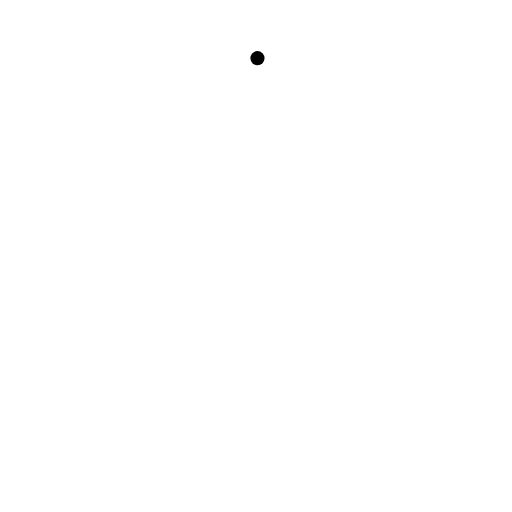
t = 0.00 s
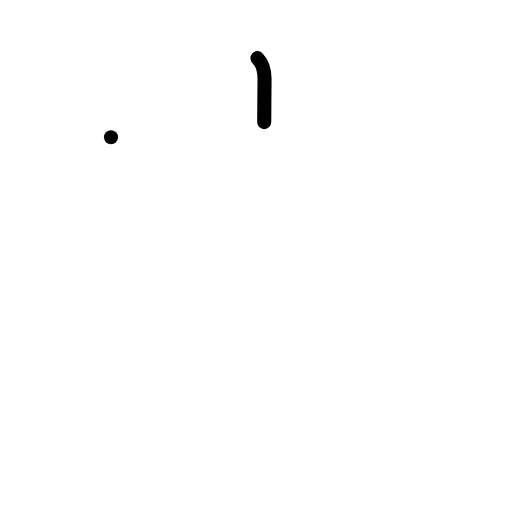
t = 1.00 s
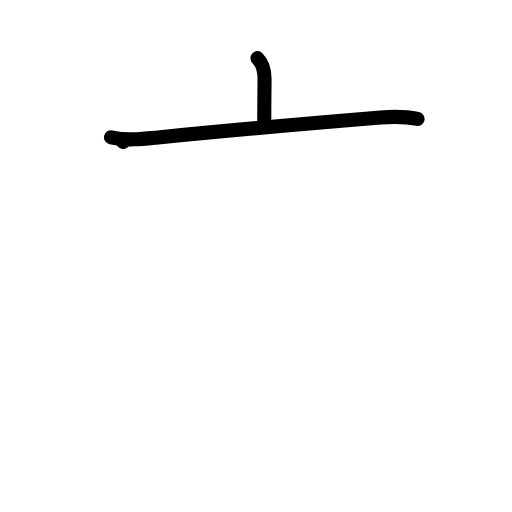
t = 2.00 s
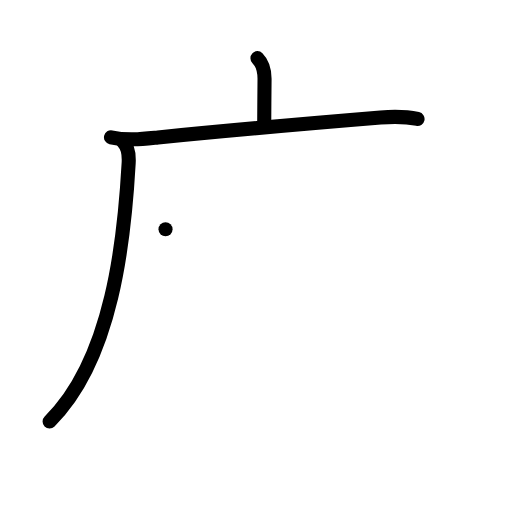
t = 3.00 s
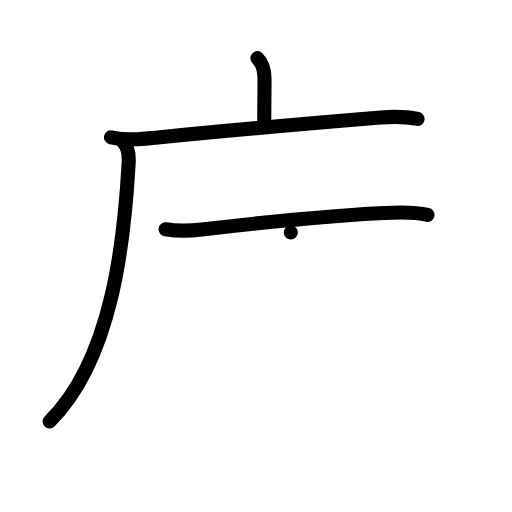
t = 4.00 s
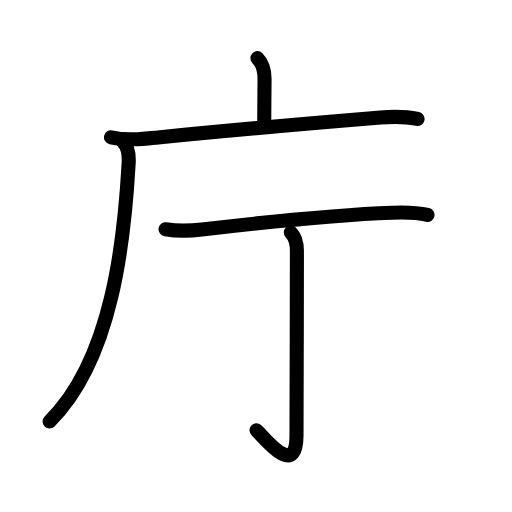
t = 5.00 s

The animated SVG that drew these frames (rendered in a browser with its animation timeline set to each time). Animation: 17 SMIL elements (animate=17); one cycle of 5.00 s.

<?xml version="1.0" encoding="UTF-8"?>
<!--
AniKanjiVG is licensed by CC-BY-SA Paul C. Sommerhoff (https://bitbucket.org/sommerhoff/anikanjivg).
AniKanjiVG uses KanjiVG which is licensed by CC-BY-SA Ulrich Apel (http://kanjivg.tagaini.net).
See also http://creativecommons.org/licenses/by-sa/3.0/
-->
<svg xmlns:kvg='http://kanjivg.tagaini.net' xmlns='http://www.w3.org/2000/svg' width='109' height='109' viewBox='0 0 109 109' style='fill:none;stroke:#000000;stroke-width:3;stroke-linecap:round;stroke-linejoin:round;' id="kvg:kanji_05e81"><g id="kvg:05e81" kvg:element="庁"><g id="kvg:05e81-g1" kvg:element="广" kvg:position="tare" kvg:radical="general"><path id="kvg:05e81-s1" kvg:type="㇑a" d="M54.81,12.38c1.09,1.09,1.51,2.62,1.51,4.4c0,1.46-0.07,6.71-0.07,9.21"><animate attributeName="d" begin="0.0s" dur="0.5s" from="M54.81,12.38C54.81,12.38,54.81,12.38,54.81,12.38" to="M54.81,12.38c1.09,1.09,1.51,2.62,1.51,4.4" />
<animate attributeName="d" begin="0.5s" dur="0.5s" from="M54.81,12.38c1.09,1.09,1.51,2.62,1.51,4.4c0,0,0,0,0,0,0" to="M54.81,12.38c1.09,1.09,1.51,2.62,1.51,4.4c0,1.46-0.07,6.71-0.07,9.21" />
</path>
<g id="kvg:05e81-g2" kvg:element="厂"><path id="kvg:05e81-s2" kvg:type="㇐" d="M23.63,29.23c3.5,0.77,6.89,0.34,10,0.03c15.4-1.54,31.85-2.97,47.39-4.25c2.73-0.23,5.18-0.26,7.87,0.32"><animate attributeName="d" begin="1.0s" dur="0.3333333333333333s" from="M23.63,29.23C23.63,29.23,23.63,29.23,23.63,29.23" to="M23.63,29.23c3.5,0.77,6.89,0.34,10,0.03" />
<animate attributeName="d" begin="1.3333333333333333s" dur="0.3333333333333333s" from="M23.63,29.23c3.5,0.77,6.89,0.34,10,0.03c0,0,0,0,0,0,0" to="M23.63,29.23c3.5,0.77,6.89,0.34,10,0.03c15.4-1.54,31.85-2.97,47.39-4.25" />
<animate attributeName="d" begin="1.6666666666666665s" dur="0.3333333333333333s" from="M23.63,29.23c3.5,0.77,6.89,0.34,10,0.03c15.4-1.54,31.85-2.97,47.39-4.25c0,0,0,0,0,0,0" to="M23.63,29.23c3.5,0.77,6.89,0.34,10,0.03c15.4-1.54,31.85-2.97,47.39-4.25c2.73-0.23,5.18-0.26,7.87,0.32" />
<animate attributeName="d" begin="0s" dur="1.0s" from="M-100,-100" to="M-100,-100" />
</path>
<path id="kvg:05e81-s3" kvg:type="㇒" d="M26.24,30.25c1.07,1.07,1.26,2.53,1.15,4.5C26.5,50.75,24,76.5,10.56,89.72"><animate attributeName="d" begin="2.0s" dur="0.5s" from="M26.24,30.25C26.24,30.25,26.24,30.25,26.24,30.25" to="M26.24,30.25c1.07,1.07,1.26,2.53,1.15,4.5" />
<animate attributeName="d" begin="2.5s" dur="0.5s" from="M26.24,30.25c1.07,1.07,1.26,2.53,1.15,4.5c0,0,0,0,0,0,0" to="M26.24,30.25c1.07,1.07,1.26,2.53,1.15,4.5C26.5,50.75,24,76.5,10.56,89.72" />
<animate attributeName="d" begin="0s" dur="2.0s" from="M-100,-100" to="M-100,-100" />
</path>
</g>
</g>
<g id="kvg:05e81-g3" kvg:element="丁" kvg:phon="丁"><g id="kvg:05e81-g4" kvg:element="一"><path id="kvg:05e81-s4" kvg:type="㇐" d="M35.24,48.8c2.64,0.45,5.44,0.33,7.75,0.06c11.64-1.36,27.14-3.11,40.5-3.58c2.55-0.09,5.02-0.12,7.52,0.47"><animate attributeName="d" begin="3.0s" dur="0.3333333333333333s" from="M35.24,48.8C35.24,48.8,35.24,48.8,35.24,48.8" to="M35.24,48.8c2.64,0.45,5.44,0.33,7.75,0.06" />
<animate attributeName="d" begin="3.3333333333333335s" dur="0.3333333333333333s" from="M35.24,48.8c2.64,0.45,5.44,0.33,7.75,0.06c0,0,0,0,0,0,0" to="M35.24,48.8c2.64,0.45,5.44,0.33,7.75,0.06c11.64-1.36,27.14-3.11,40.5-3.58" />
<animate attributeName="d" begin="3.6666666666666665s" dur="0.3333333333333333s" from="M35.24,48.8c2.64,0.45,5.44,0.33,7.75,0.06c11.64-1.36,27.14-3.11,40.5-3.58c0,0,0,0,0,0,0" to="M35.24,48.8c2.64,0.45,5.44,0.33,7.75,0.06c11.64-1.36,27.14-3.11,40.5-3.58c2.55-0.09,5.02-0.12,7.52,0.47" />
<animate attributeName="d" begin="0s" dur="3.0s" from="M-100,-100" to="M-100,-100" />
</path>
</g>
<g id="kvg:05e81-g5" kvg:element="亅"><path id="kvg:05e81-s5" kvg:type="㇚" d="M61.91,49.49c0.86,0.86,1.3,2.13,1.3,3.93c0,12.35-0.09,35.12-0.09,39.32c0,9.53-7.25-0.08-8.51-1.14"><animate attributeName="d" begin="4.0s" dur="0.3333333333333333s" from="M61.91,49.49C61.91,49.49,61.91,49.49,61.91,49.49" to="M61.91,49.49c0.86,0.86,1.3,2.13,1.3,3.93" />
<animate attributeName="d" begin="4.333333333333333s" dur="0.3333333333333333s" from="M61.91,49.49c0.86,0.86,1.3,2.13,1.3,3.93c0,0,0,0,0,0,0" to="M61.91,49.49c0.86,0.86,1.3,2.13,1.3,3.93c0,12.35-0.09,35.12-0.09,39.32" />
<animate attributeName="d" begin="4.666666666666667s" dur="0.3333333333333333s" from="M61.91,49.49c0.86,0.86,1.3,2.13,1.3,3.93c0,12.35-0.09,35.12-0.09,39.32c0,0,0,0,0,0,0" to="M61.91,49.49c0.86,0.86,1.3,2.13,1.3,3.93c0,12.35-0.09,35.12-0.09,39.32c0,9.53-7.25-0.08-8.51-1.14" />
<animate attributeName="d" begin="0s" dur="4.0s" from="M-100,-100" to="M-100,-100" />
</path>
</g>
</g>
</g>
</svg>
